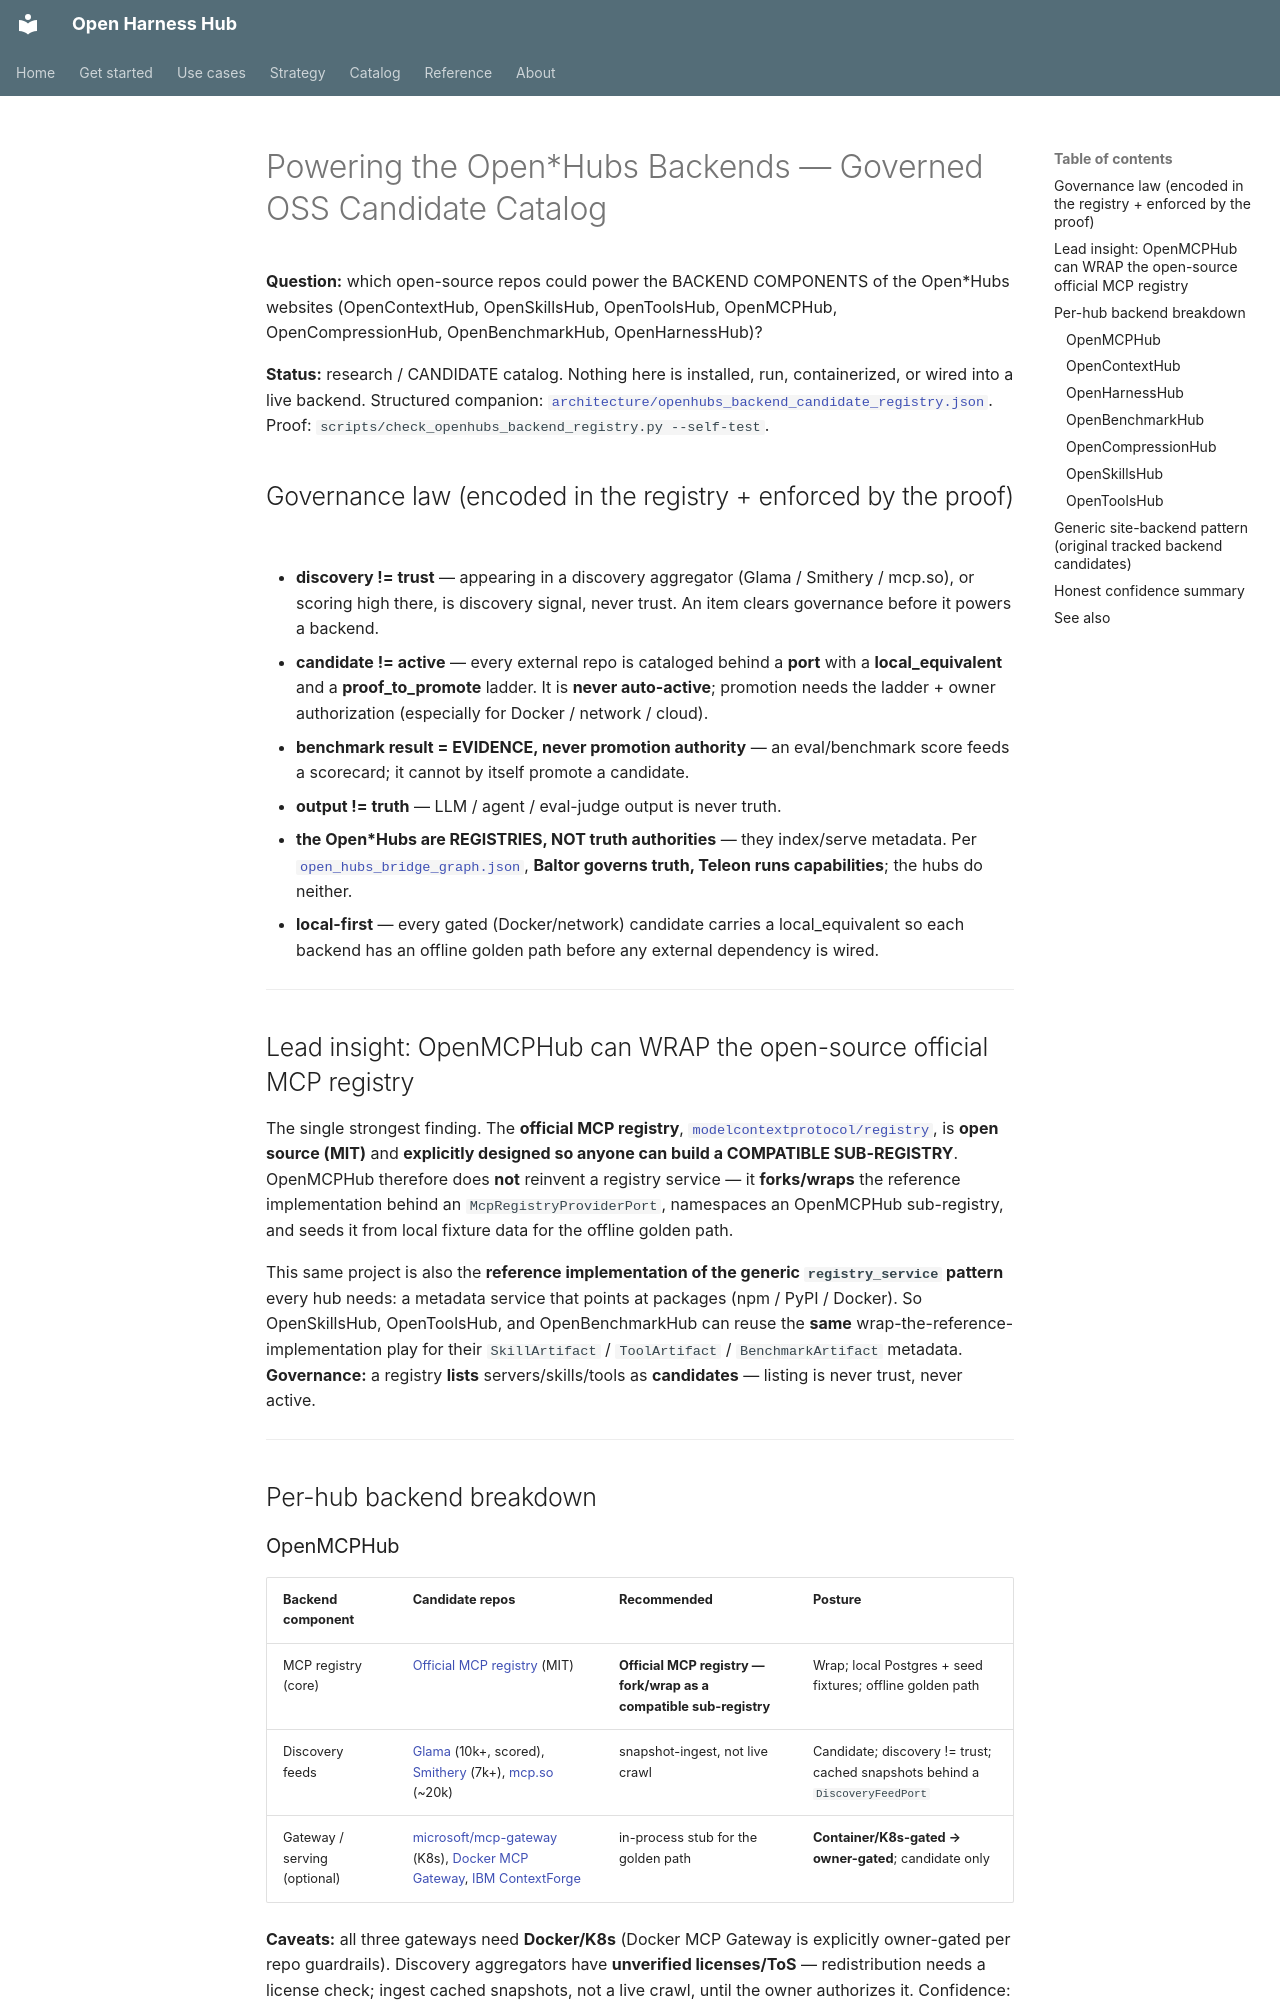

repository: Amarel-Taylor-Scott/open-harness-hub · page: research/openhubs-backend-powering/index.html · generator: mkdocs

# Powering the Open\*Hubs Backends — Governed OSS Candidate Catalog

**Question:** which open-source repos could power the BACKEND COMPONENTS of the Open\*Hubs websites
(OpenContextHub, OpenSkillsHub, OpenToolsHub, OpenMCPHub, OpenCompressionHub, OpenBenchmarkHub,
OpenHarnessHub)?

**Status:** research / CANDIDATE catalog. Nothing here is installed, run, containerized, or wired into a
live backend. Structured companion: [`architecture/openhubs_backend_candidate_registry.json`](../../architecture/openhubs_backend_candidate_registry.json).
Proof: `scripts/check_openhubs_backend_registry.py --self-test`.

## Governance law (encoded in the registry + enforced by the proof)

- **discovery != trust** — appearing in a discovery aggregator (Glama / Smithery / mcp.so), or scoring high
  there, is discovery signal, never trust. An item clears governance before it powers a backend.
- **candidate != active** — every external repo is cataloged behind a **port** with a **local_equivalent**
  and a **proof_to_promote** ladder. It is **never auto-active**; promotion needs the ladder + owner
  authorization (especially for Docker / network / cloud).
- **benchmark result = EVIDENCE, never promotion authority** — an eval/benchmark score feeds a scorecard; it
  cannot by itself promote a candidate.
- **output != truth** — LLM / agent / eval-judge output is never truth.
- **the Open\*Hubs are REGISTRIES, NOT truth authorities** — they index/serve metadata. Per
  [`open_hubs_bridge_graph.json`](../../architecture/open_hubs_bridge_graph.json), **Baltor governs truth,
  Teleon runs capabilities**; the hubs do neither.
- **local-first** — every gated (Docker/network) candidate carries a local_equivalent so each backend has an
  offline golden path before any external dependency is wired.

---

## Lead insight: OpenMCPHub can WRAP the open-source official MCP registry

The single strongest finding. The **official MCP registry**,
[`modelcontextprotocol/registry`](https://github.com/modelcontextprotocol/registry), is **open source (MIT)**
and **explicitly designed so anyone can build a COMPATIBLE SUB-REGISTRY**. OpenMCPHub therefore does **not**
reinvent a registry service — it **forks/wraps** the reference implementation behind an `McpRegistryProviderPort`,
namespaces an OpenMCPHub sub-registry, and seeds it from local fixture data for the offline golden path.

This same project is also the **reference implementation of the generic `registry_service` pattern** every
hub needs: a metadata service that points at packages (npm / PyPI / Docker). So OpenSkillsHub, OpenToolsHub,
and OpenBenchmarkHub can reuse the **same** wrap-the-reference-implementation play for their `SkillArtifact` /
`ToolArtifact` / `BenchmarkArtifact` metadata. **Governance:** a registry **lists** servers/skills/tools as
**candidates** — listing is never trust, never active.

---

## Per-hub backend breakdown

### OpenMCPHub

| Backend component | Candidate repos | Recommended | Posture |
|---|---|---|---|
| MCP registry (core) | [Official MCP registry](https://github.com/modelcontextprotocol/registry) (MIT) | **Official MCP registry — fork/wrap as a compatible sub-registry** | Wrap; local Postgres + seed fixtures; offline golden path |
| Discovery feeds | [Glama](https://glama.ai/mcp/servers) (10k+, scored), [Smithery](https://smithery.ai) (7k+), [mcp.so](https://mcp.so) (~20k) | snapshot-ingest, not live crawl | Candidate; discovery != trust; cached snapshots behind a `DiscoveryFeedPort` |
| Gateway / serving (optional) | [microsoft/mcp-gateway](https://github.com/microsoft/mcp-gateway) (K8s), [Docker MCP Gateway](https://github.com/docker/mcp-gateway), [IBM ContextForge](https://github.com/IBM/mcp-context-forge) | in-process stub for the golden path | **Container/K8s-gated → owner-gated**; candidate only |

**Caveats:** all three gateways need **Docker/K8s** (Docker MCP Gateway is explicitly owner-gated per repo
guardrails). Discovery aggregators have **unverified licenses/ToS** — redistribution needs a license check;
ingest cached snapshots, not a live crawl, until the owner authorizes it. Confidence: registry = **verified**
(MIT); discovery sources = **unverified**.
